Run: headless pygame with SDL's dummy video driver; simulated clock (each Clock.tick advances the game by its frame time, no real sleeping); random seed 0; keys injected as events and as key.get_pressed() state; no mouse input.
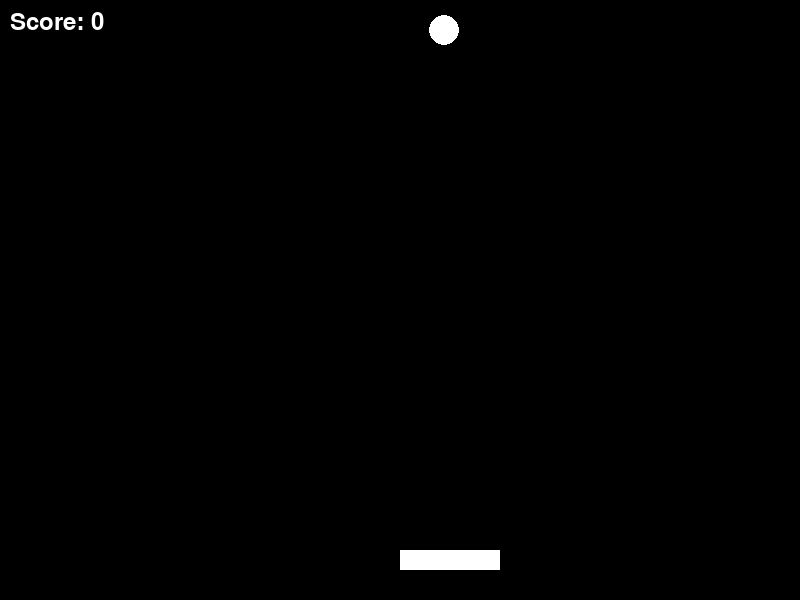
Frame 1 of 4 · flips 1–60 · no input
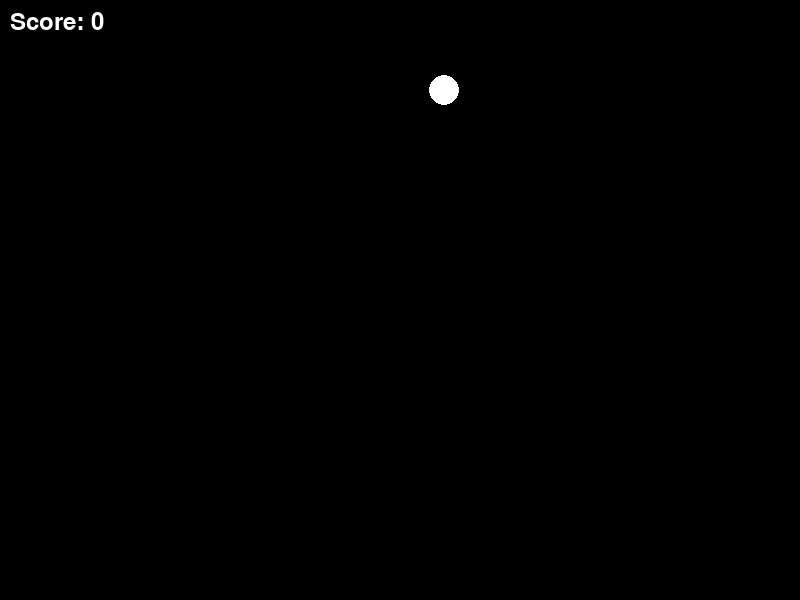
Frame 2 of 4 · flips 61–180 · tapped SPACE, RETURN · held RIGHT (→), D
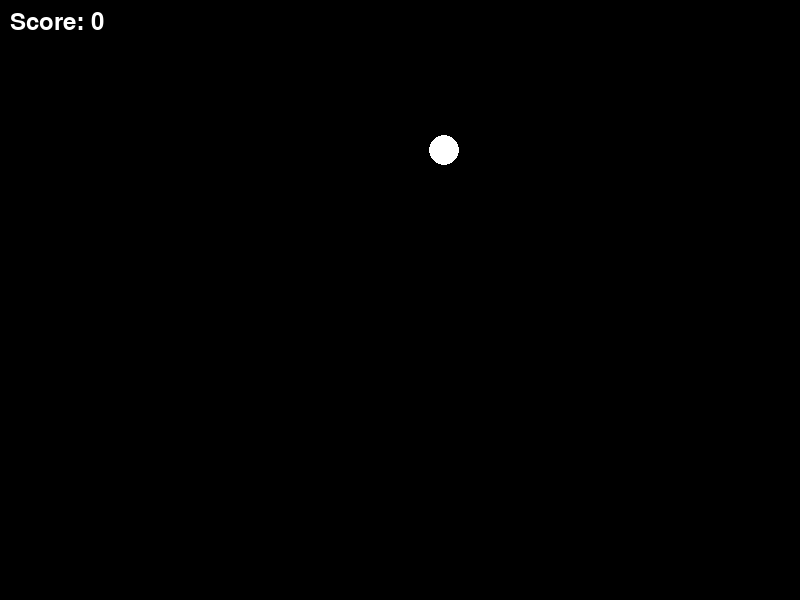
Frame 3 of 4 · flips 181–300 · held DOWN (↓), S
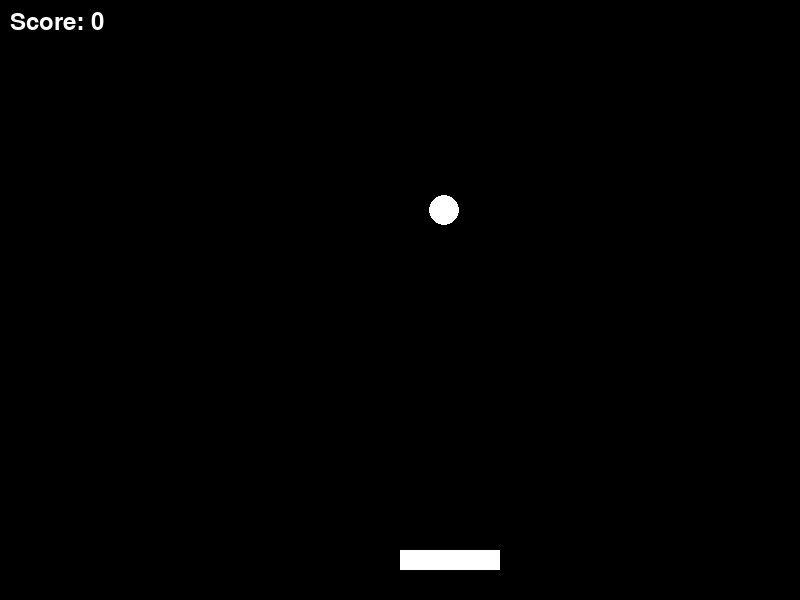
Frame 4 of 4 · flips 301–420 · held LEFT (←), A, UP (↑), W

The pygame program that drew these frames:

import pygame
import sys
import random

class Ball:
    def __init__(self, position, radius, color, speed):
        self.position = position
        self.radius = radius
        self.color = color
        self.speed = speed

    def draw(self, window):
        pygame.draw.circle(window, self.color, self.position, self.radius)

    def move(self):
        self.position[1] += self.speed

class Basket:
    def __init__(self, position, size, color):
        self.position = position
        self.size = size
        self.color = color

    def draw(self, window):
        pygame.draw.rect(window, self.color, pygame.Rect(*self.position, *self.size))

class Game:
    def __init__(self, width=800, height=600):
        pygame.init()
        self.width, self.height = width, height
        self.window = pygame.display.set_mode((self.width, self.height))
        self.font = pygame.font.Font(None, 36)

        # Define some constants
        self.BLACK = (0, 0, 0)
        self.WHITE = (255, 255, 255)
        self.BALL_RADIUS = 15
        self.BALL_SPEED = 0.5
        self.BASKET_SIZE = [100, 20]
        self.BASKET_MOVE_DISTANCE = 5

        # Initialize the basket
        self.basket = Basket([self.width // 2, self.height - 50], self.BASKET_SIZE, self.WHITE)

        # Initialize the ball
        self.ball = Ball([random.randint(50, self.width-50), 0], self.BALL_RADIUS, self.WHITE, self.BALL_SPEED)

        # Initialize the score
        self.score = 0

    def draw_objects(self):
        self.ball.draw(self.window)
        self.basket.draw(self.window)
        text = self.font.render("Score: " + str(self.score), 1, self.WHITE)
        self.window.blit(text, (10, 10))

    def handle_events(self):
        for event in pygame.event.get():
            if event.type == pygame.QUIT:
                pygame.quit()
                sys.exit()

        keys = pygame.key.get_pressed()
        if keys[pygame.K_LEFT]:
            self.basket.position[0] -= self.BASKET_MOVE_DISTANCE
        if keys[pygame.K_RIGHT]:
            self.basket.position[0] += self.BASKET_MOVE_DISTANCE

    def check_collision(self):
        self.ball.move()
        if self.ball.position[1] > self.height:
            self.ball = Ball([random.randint(50, self.width-50), 0], self.BALL_RADIUS, self.WHITE, self.BALL_SPEED)
        elif abs(self.basket.position[0] - self.ball.position[0]) < self.basket.size[0] // 2 and \
             abs(self.basket.position[1] - self.ball.position[1]) < self.basket.size[1] // 2:
            self.ball = Ball([random.randint(50, self.width-50), 0], self.BALL_RADIUS, self.WHITE, self.BALL_SPEED)
            self.score += 1

    def run(self):
        while True:
            self.handle_events()

            # Check for collisions between the basket and the ball
            self.check_collision()

            # Fill the window with black
            self.window.fill(self.BLACK)

            # Draw the ball and basket
            self.draw_objects()

            # Update the display
            pygame.display.flip()

# Instantiate and run the game
game = Game()
game.run()
